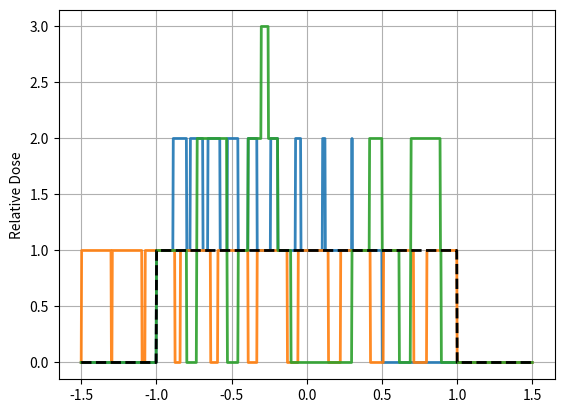

Python code for this plot:
import numpy as np
import matplotlib.pyplot as plt

   
class PTV_env:   
    '''
    Environment space for the simulation
    '''
    def __init__(self, res, ptv_length, n_spots, amp):
        
        '''
        Initialises the environment, creating a high resolution coordinate space and defining the position and bounds proton spots which cover the ptv
        Args:
            res (float): Resolution for high coordinate space, in cm
            ptv_length (float,int): Length of PTV in coordinate space, in cm
            n_spots (int): Number of proton beam spots covering the ptv 
            amp(float): Amplitude of breathing motion, in cm
        '''
        
        self.n_spots = n_spots
        self.amp = amp # Include breathing amplitude to add surroundings tissue
        
        self.x_space = np.linspace(-((ptv_length/2)+self.amp), (ptv_length/2)+self.amp, int(1/res)) # Create hi-res environment
        
        #Define proton spot edges and centres in environment
        self.spot_edges = np.linspace(-ptv_length/2, ptv_length/2, n_spots + 1)        
        self.spot_centres = 0.5 * (self.spot_edges[:-1] + self.spot_edges[1:])


    def set_spot_weights(self, spot_weights):
        
        '''
        Defines the dosage weighting for each spot
        '''
        
        self.spot_weights = spot_weights


    def set_sequence(self, sequence):
        
        '''
        Defines the ordering sequence of the spots, with some preset order selections
        '''
        
        _presets = {'lr_rast' : np.arange(self.n_spots),
                    'rl_rast' : np.arange(self.n_spots - 1, -1, -1),
                    'rand' : np.random.permutation(self.n_spots)}
        
        if sequence in _presets:
            return _presets[sequence]
        else:
            return sequence   
    

    def sim(self, timestep, freq, sequence):
        
        '''
        Simulates spot scanning sequence in a moving target, returning the resultant dose distribution
        Args:
            timestep (float): Time taken for proton beam to move to adjacent spots, in s
            freq (float): Frequency of breathing motion, in hz
            sequence (arr, str): Sequence for proton beam spots
        '''
        self.sequence = self.set_sequence(sequence)
        
        _phase = 2*np.pi*freq # Phase of breathing
        
        _jumps = abs(self.sequence[1:] - self.sequence[:-1]) # Distance between each proton beam spot in sequence
    
        # Cululative time taken to move to each proton beam spot in sequence
        _times = np.zeros(len(_jumps) + 1)
        
        _times[1:] = np.cumsum(_jumps) * timestep
        
        _shifts = self.amp*np.sin(_phase*_times) # Resultant positional shift at each time
        
        # Find the spot edges in resolution space and the motion shifted ptv position
        _left_edges = self.spot_edges[self.sequence]
        _right_edges = self.spot_edges[self.sequence + 1]
            
        _left_shifts = _left_edges - _shifts
        _right_shifts = _right_edges - _shifts
        
        #Mask points in shifted space and deliver spot-weighted distribution
        _greater_than_masks = self.x_space >= _left_shifts[:,None]
        _less_than_masks = self.x_space < _right_shifts[:,None]
        _masks = np.logical_and(_greater_than_masks, _less_than_masks)
        self.dose_dist = _masks.T @ self.spot_weights
        
        return self.dose_dist
        

    def get_intended_dist(self):
        
        '''
        Deliver the intended distribution to PTV
        '''
        _greater_than_masks = self.x_space >= self.spot_edges[self.sequence,None]
        _less_than_masks = self.x_space < self.spot_edges[self.sequence + 1,None]
        
        _masks = np.logical_and(_greater_than_masks, _less_than_masks)
        _intended_dist = _masks.T @ self.spot_weights
        
        return _intended_dist
    
    def display_sims(self, sims):
        
        '''
        Generate and display the intended target distribution, along with other simulated distributions
        '''
        _target_dist = self.get_intended_dist()
                
        for sim in sims:
            plt.plot(self.x_space, sim, lw=2, alpha= 0.9)
            
        plt.plot(self.x_space, _target_dist, 'k--', lw=2, label = "Intended Distribution")
            
        plt.ylabel('Relative Dose')
        plt.grid(True)
        plt.show()

  
  
resolution = 0.001 # in cm

ptv_length = 2 # in cm

n_spots = 10

amp = 0.5 #in cm 
 
ptv = PTV_env(resolution, ptv_length, n_spots, amp)

ptv.set_spot_weights(np.ones(n_spots))

t_step = 0.2 # in seconds

freq = 1/7 # in hertz

lr_rast_dist = ptv.sim(t_step, freq, 'lr_rast') # Left to right raster scan

rl_rast_dist = ptv.sim(t_step, freq, 'rl_rast') # Right to left raster scan

rand_dist = ptv.sim(t_step, freq, 'rand') # Random sequence scan

sims = np.array([lr_rast_dist, rl_rast_dist, rand_dist])

ptv.display_sims(sims)